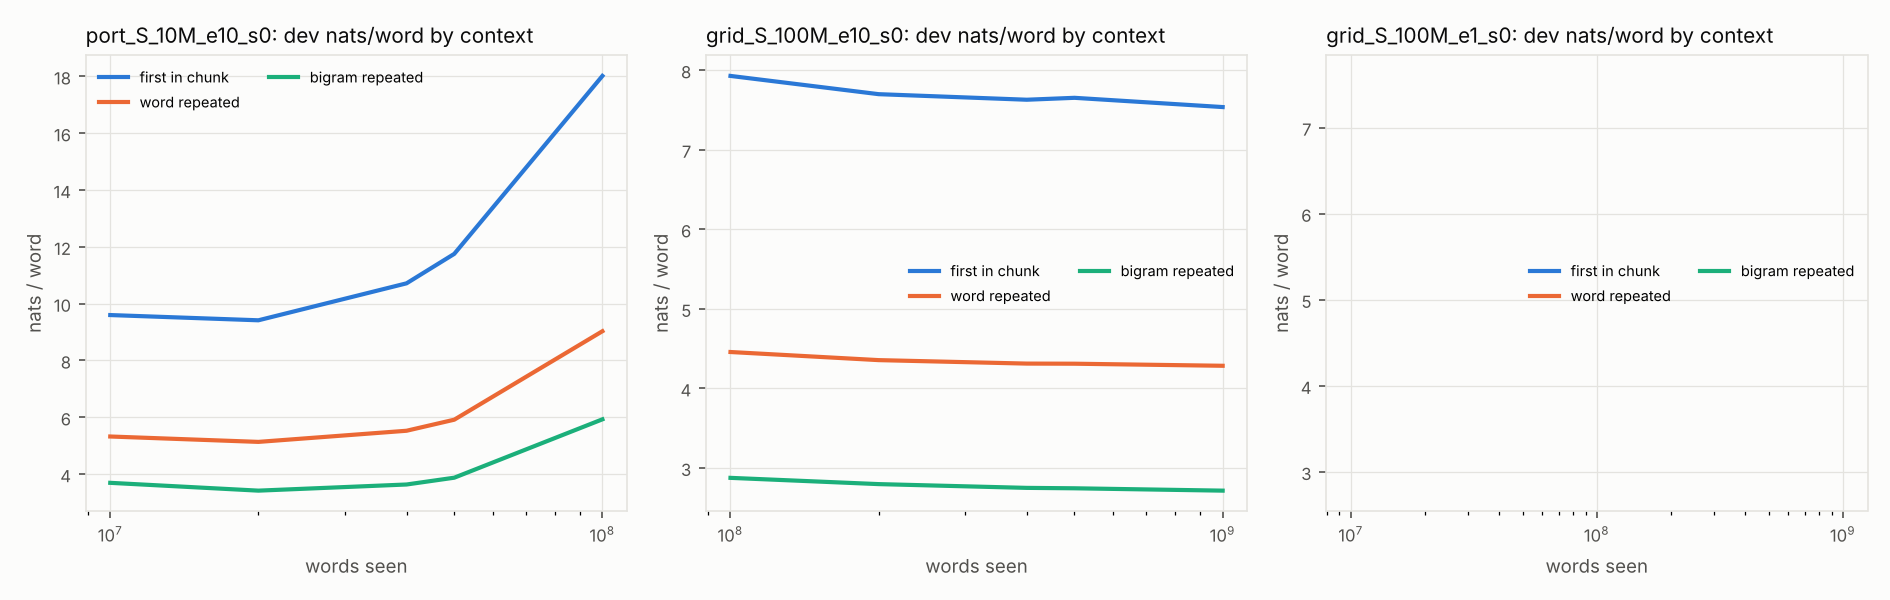

The table this chart was drawn from, first rows:
run, revision, words_seen, split, dim, bin, label, n, share, mean_nats, contrib_nats, mean_bits
port_S_10M_e10_s0, chck_10M, 10000000, dev, context, 0, first in chunk, 206095, 0.2075, 9.598, 1.992, 13.85
port_S_10M_e10_s0, chck_10M, 10000000, dev, context, 1, word repeated, 446746, 0.4498, 5.324, 2.395, 7.681
port_S_10M_e10_s0, chck_10M, 10000000, dev, context, 2, bigram repeated, 340404, 0.3427, 3.693, 1.266, 5.328
port_S_10M_e10_s0, chck_10M, 10000000, train, context, 0, first in chunk, 207391, 0.2065, 8.15, 1.683, 11.76
port_S_10M_e10_s0, chck_10M, 10000000, train, context, 1, word repeated, 434178, 0.4324, 4.587, 1.983, 6.617
port_S_10M_e10_s0, chck_10M, 10000000, train, context, 2, bigram repeated, 362504, 0.361, 2.989, 1.079, 4.313
port_S_10M_e10_s0, chck_20M, 20000000, dev, context, 0, first in chunk, 206095, 0.2075, 9.414, 1.953, 13.58
port_S_10M_e10_s0, chck_20M, 20000000, dev, context, 1, word repeated, 446746, 0.4498, 5.134, 2.309, 7.407
port_S_10M_e10_s0, chck_20M, 20000000, dev, context, 2, bigram repeated, 340404, 0.3427, 3.419, 1.172, 4.932
port_S_10M_e10_s0, chck_20M, 20000000, train, context, 0, first in chunk, 207391, 0.2065, 7.027, 1.451, 10.14
port_S_10M_e10_s0, chck_20M, 20000000, train, context, 1, word repeated, 434178, 0.4324, 4.09, 1.769, 5.901
port_S_10M_e10_s0, chck_20M, 20000000, train, context, 2, bigram repeated, 362504, 0.361, 2.617, 0.9449, 3.776
port_S_10M_e10_s0, chck_40M, 40000000, dev, context, 0, first in chunk, 206095, 0.2075, 10.71, 2.223, 15.46
port_S_10M_e10_s0, chck_40M, 40000000, dev, context, 1, word repeated, 446746, 0.4498, 5.526, 2.486, 7.973
port_S_10M_e10_s0, chck_40M, 40000000, dev, context, 2, bigram repeated, 340404, 0.3427, 3.635, 1.246, 5.244
port_S_10M_e10_s0, chck_40M, 40000000, train, context, 0, first in chunk, 207391, 0.2065, 5.364, 1.108, 7.739
port_S_10M_e10_s0, chck_40M, 40000000, train, context, 1, word repeated, 434178, 0.4324, 3.44, 1.487, 4.962
port_S_10M_e10_s0, chck_40M, 40000000, train, context, 2, bigram repeated, 362504, 0.361, 2.275, 0.8215, 3.283
port_S_10M_e10_s0, chck_50M, 50000000, dev, context, 0, first in chunk, 206095, 0.2075, 11.75, 2.438, 16.95
port_S_10M_e10_s0, chck_50M, 50000000, dev, context, 1, word repeated, 446746, 0.4498, 5.915, 2.661, 8.534
port_S_10M_e10_s0, chck_50M, 50000000, dev, context, 2, bigram repeated, 340404, 0.3427, 3.874, 1.328, 5.589
port_S_10M_e10_s0, chck_50M, 50000000, train, context, 0, first in chunk, 207391, 0.2065, 4.744, 0.9798, 6.844
port_S_10M_e10_s0, chck_50M, 50000000, train, context, 1, word repeated, 434178, 0.4324, 3.18, 1.375, 4.588
port_S_10M_e10_s0, chck_50M, 50000000, train, context, 2, bigram repeated, 362504, 0.361, 2.138, 0.7717, 3.084
port_S_10M_e10_s0, chck_100M, 100000000, dev, context, 0, first in chunk, 206095, 0.2075, 18.01, 3.738, 25.99
port_S_10M_e10_s0, chck_100M, 100000000, dev, context, 1, word repeated, 446746, 0.4498, 9.029, 4.061, 13.03
port_S_10M_e10_s0, chck_100M, 100000000, dev, context, 2, bigram repeated, 340404, 0.3427, 5.928, 2.032, 8.553
port_S_10M_e10_s0, chck_100M, 100000000, train, context, 0, first in chunk, 207391, 0.2065, 2.36, 0.4875, 3.405
port_S_10M_e10_s0, chck_100M, 100000000, train, context, 1, word repeated, 434178, 0.4324, 1.919, 0.83, 2.769
port_S_10M_e10_s0, chck_100M, 100000000, train, context, 2, bigram repeated, 362504, 0.361, 1.47, 0.5306, 2.12
grid_S_100M_e10_s0, chck_100M, 100000000, dev, context, 0, first in chunk, 206095, 0.2075, 7.928, 1.645, 11.44
grid_S_100M_e10_s0, chck_100M, 100000000, dev, context, 1, word repeated, 446746, 0.4498, 4.456, 2.004, 6.429
grid_S_100M_e10_s0, chck_100M, 100000000, dev, context, 2, bigram repeated, 340404, 0.3427, 2.874, 0.985, 4.146
grid_S_100M_e10_s0, chck_100M, 100000000, train, context, 0, first in chunk, 207391, 0.2065, 7.259, 1.499, 10.47
grid_S_100M_e10_s0, chck_100M, 100000000, train, context, 1, word repeated, 434178, 0.4324, 4.111, 1.778, 5.931
grid_S_100M_e10_s0, chck_100M, 100000000, train, context, 2, bigram repeated, 362504, 0.361, 2.596, 0.9372, 3.745
grid_S_100M_e10_s0, chck_200M, 200000000, dev, context, 0, first in chunk, 206095, 0.2075, 7.698, 1.597, 11.11
grid_S_100M_e10_s0, chck_200M, 200000000, dev, context, 1, word repeated, 446746, 0.4498, 4.354, 1.958, 6.282
grid_S_100M_e10_s0, chck_200M, 200000000, dev, context, 2, bigram repeated, 340404, 0.3427, 2.795, 0.958, 4.033
grid_S_100M_e10_s0, chck_200M, 200000000, train, context, 0, first in chunk, 207391, 0.2065, 6.886, 1.422, 9.934
grid_S_100M_e10_s0, chck_200M, 200000000, train, context, 1, word repeated, 434178, 0.4324, 3.949, 1.708, 5.697
grid_S_100M_e10_s0, chck_200M, 200000000, train, context, 2, bigram repeated, 362504, 0.361, 2.486, 0.8976, 3.587
grid_S_100M_e10_s0, chck_400M, 400000000, dev, context, 0, first in chunk, 206095, 0.2075, 7.628, 1.583, 11.01
grid_S_100M_e10_s0, chck_400M, 400000000, dev, context, 1, word repeated, 446746, 0.4498, 4.311, 1.939, 6.219
grid_S_100M_e10_s0, chck_400M, 400000000, dev, context, 2, bigram repeated, 340404, 0.3427, 2.748, 0.9418, 3.965
grid_S_100M_e10_s0, chck_400M, 400000000, train, context, 0, first in chunk, 207391, 0.2065, 6.564, 1.356, 9.47
grid_S_100M_e10_s0, chck_400M, 400000000, train, context, 1, word repeated, 434178, 0.4324, 3.804, 1.645, 5.489
grid_S_100M_e10_s0, chck_400M, 400000000, train, context, 2, bigram repeated, 362504, 0.361, 2.385, 0.8609, 3.44
grid_S_100M_e10_s0, chck_500M, 500000000, dev, context, 0, first in chunk, 206095, 0.2075, 7.652, 1.588, 11.04
grid_S_100M_e10_s0, chck_500M, 500000000, dev, context, 1, word repeated, 446746, 0.4498, 4.309, 1.938, 6.217
grid_S_100M_e10_s0, chck_500M, 500000000, dev, context, 2, bigram repeated, 340404, 0.3427, 2.743, 0.94, 3.957
grid_S_100M_e10_s0, chck_500M, 500000000, train, context, 0, first in chunk, 207391, 0.2065, 6.482, 1.339, 9.351
grid_S_100M_e10_s0, chck_500M, 500000000, train, context, 1, word repeated, 434178, 0.4324, 3.756, 1.624, 5.419
grid_S_100M_e10_s0, chck_500M, 500000000, train, context, 2, bigram repeated, 362504, 0.361, 2.358, 0.8514, 3.402
grid_S_100M_e10_s0, chck_1000M, 1000000000, dev, context, 0, first in chunk, 206095, 0.2075, 7.536, 1.564, 10.87
grid_S_100M_e10_s0, chck_1000M, 1000000000, dev, context, 1, word repeated, 446746, 0.4498, 4.283, 1.927, 6.179
grid_S_100M_e10_s0, chck_1000M, 1000000000, dev, context, 2, bigram repeated, 340404, 0.3427, 2.713, 0.9299, 3.914
grid_S_100M_e10_s0, chck_1000M, 1000000000, train, context, 0, first in chunk, 207391, 0.2065, 5.853, 1.209, 8.444
grid_S_100M_e10_s0, chck_1000M, 1000000000, train, context, 1, word repeated, 434178, 0.4324, 3.512, 1.519, 5.067
grid_S_100M_e10_s0, chck_1000M, 1000000000, train, context, 2, bigram repeated, 362504, 0.361, 2.203, 0.7952, 3.178
... 6 more rows
